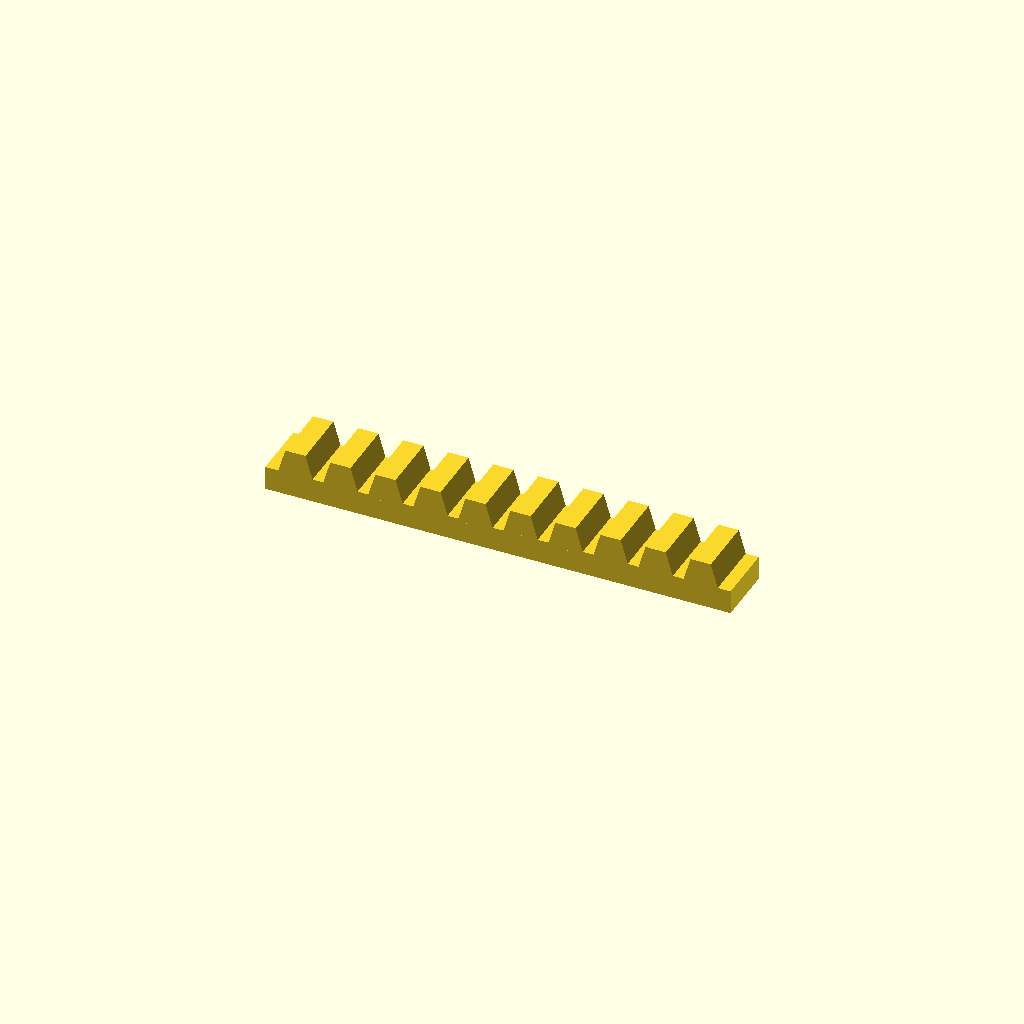
Cell 1 — every parameter at its default value.
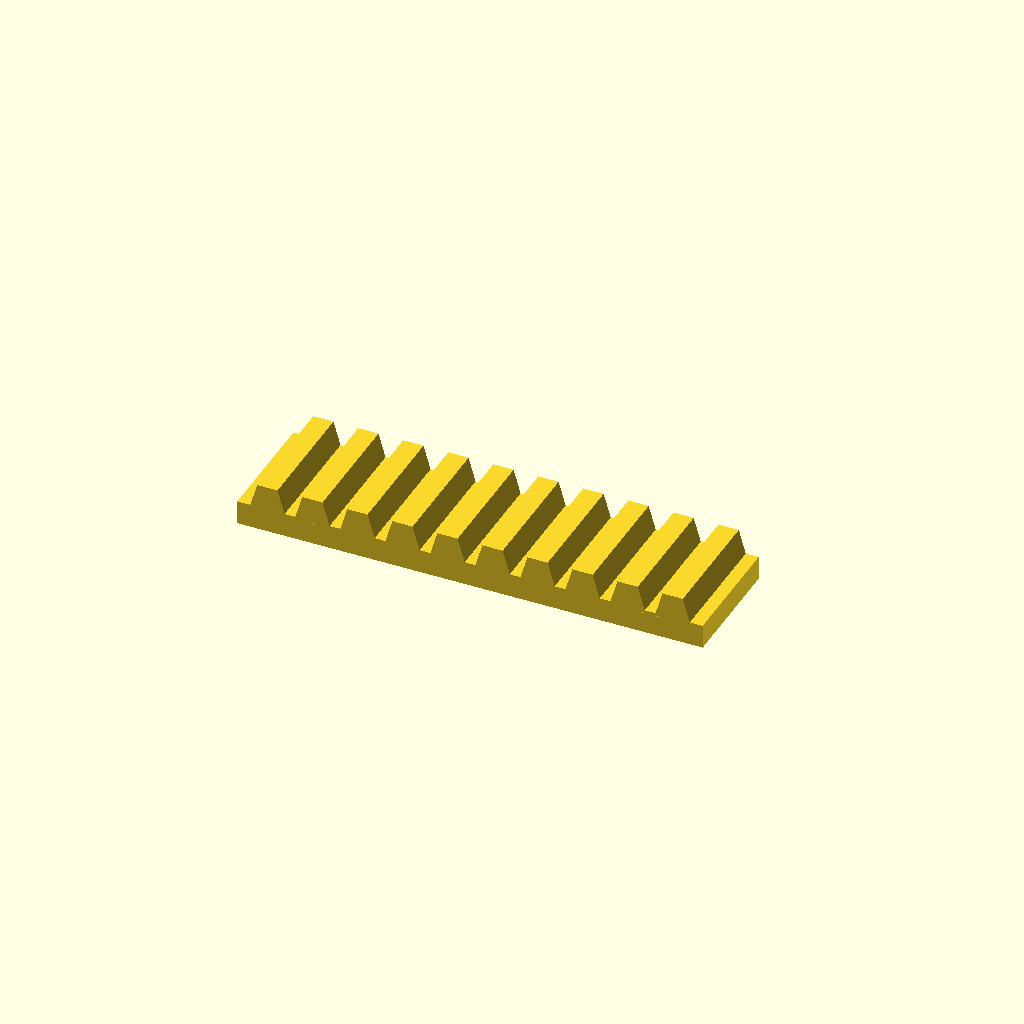
Cell 2: the same model with bar_w = 40.
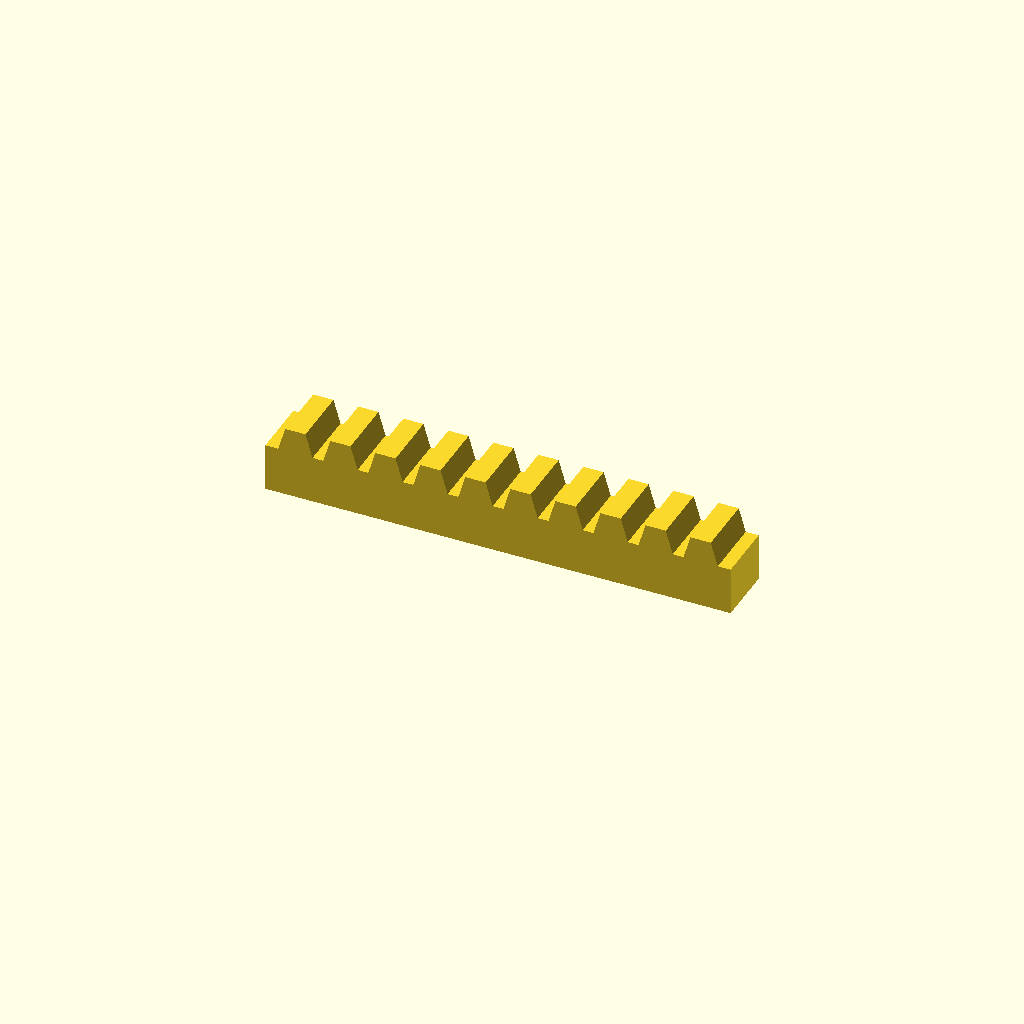
Cell 3 — bar_h set to 16, the other parameters unchanged.
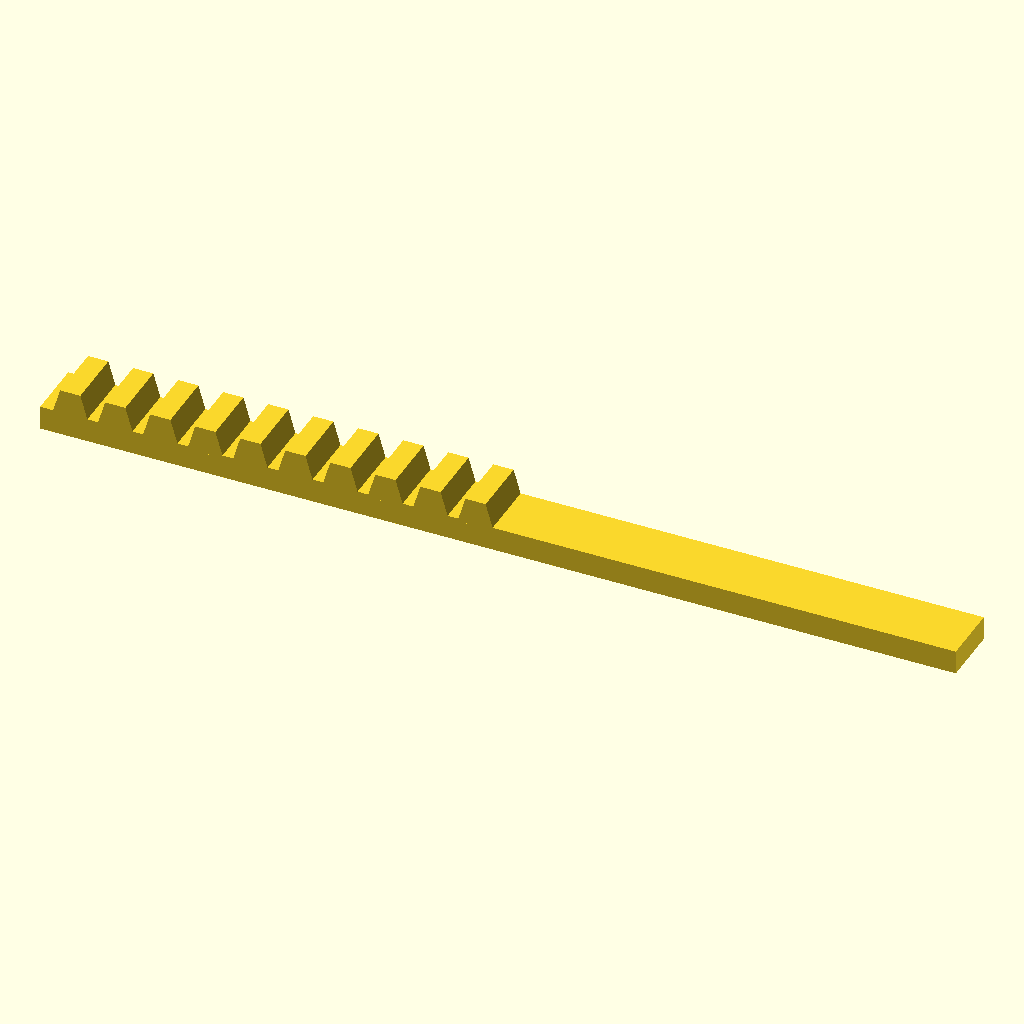
Cell 4: the same model with teeth = 20.
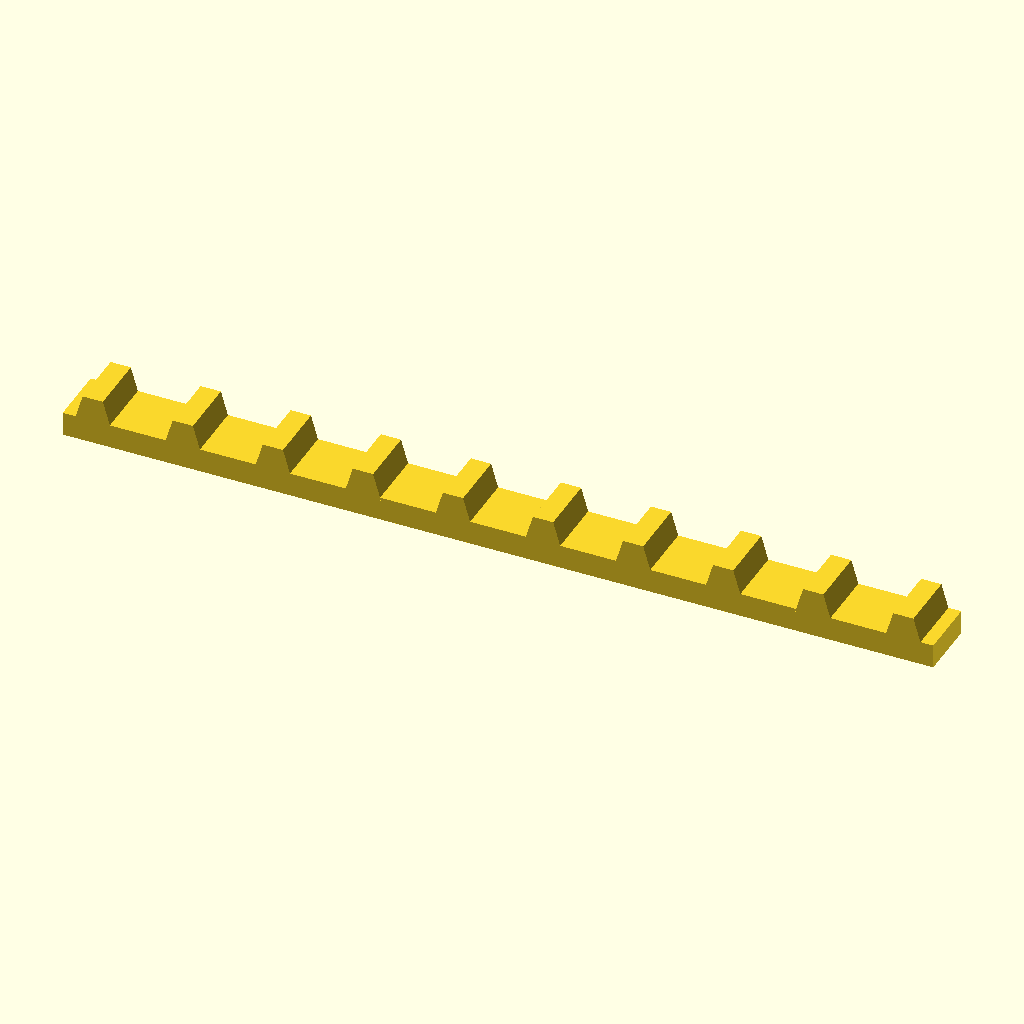
Cell 5: the same model with pitch = 30.
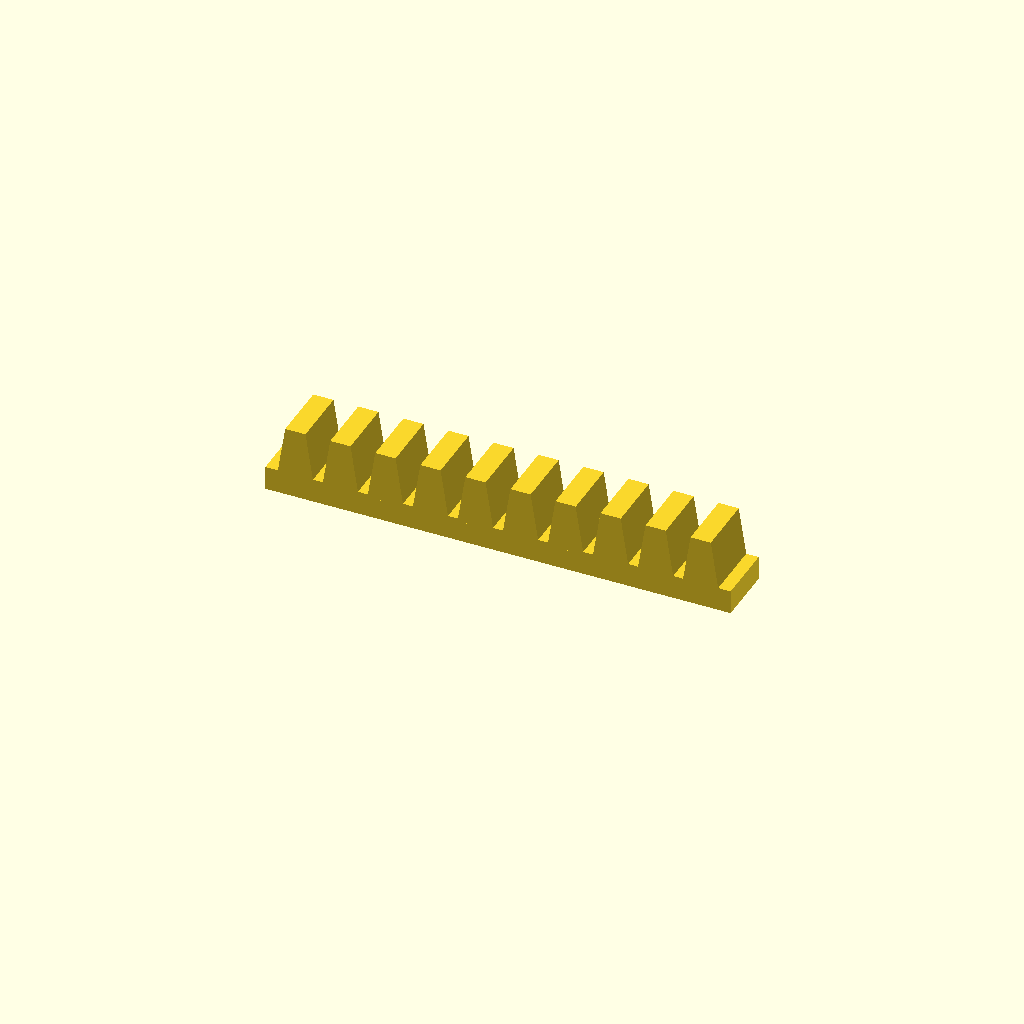
Cell 6: the same model with tooth_h = 16.
One fixed orthographic camera (rotation 55°, 0°, 25°; colour scheme Cornfield) for every cell.
Source of the model, optional_data/data/place1/rackbars/part_0125.scad:
$fn = 32;

// ----------------------------------------------------------------------
// Toothed rack, 10 teeth
// 15 mm pitch, 8 mm teeth
// ----------------------------------------------------------------------

// --- parameters (mm) ---
bar_w = 20;      // bar width (Y)
bar_h = 8;       // bar height (Z)
teeth = 10;      // number of teeth
pitch = 15;      // tooth pitch
tooth_h = 8;     // tooth height above the bar
root_w = 12;     // tooth width at the root
crest_w = 6.75;  // tooth width at the crest

// --- derived feature positions (mm) ---
span = (teeth - 1) * pitch;  // = 135   distance between the outer teeth
bar_l = span + root_w + 8;   // = 155   bar length: teeth plus 4 mm at each end
tooth_x = -span / 2;         // = -67.5   X of the first tooth
height = bar_h + tooth_h;    // = 16   overall height
feature_centers = [
  [tooth_x + 0 * pitch, -bar_w / 2],
  [tooth_x + 1 * pitch, -bar_w / 2],
  [tooth_x + 2 * pitch, -bar_w / 2],
  [tooth_x + 3 * pitch, -bar_w / 2],
  [tooth_x + 4 * pitch, -bar_w / 2],
  [tooth_x + 5 * pitch, -bar_w / 2],
  [tooth_x + 6 * pitch, -bar_w / 2],
  [tooth_x + 7 * pitch, -bar_w / 2],
  [tooth_x + 8 * pitch, -bar_w / 2],
  [tooth_x + 9 * pitch, -bar_w / 2]
];   // tooth centre line, drives the tooth loop

// bar with a rack of teeth, one extruded trapezoium per centre
module rack_tooth() {
  linear_extrude(height = bar_w)
    polygon(points = [
      [0, 0],
      [root_w, 0],
      [root_w / 2 + crest_w / 2, tooth_h + 1],
      [root_w / 2 - crest_w / 2, tooth_h + 1]
    ]);
}

union() {
  translate([-bar_l / 2, -bar_w, 0]) cube([bar_l, bar_w, bar_h]);
  for (centre = feature_centers)
    translate([centre[0] - root_w / 2, 0, bar_h - 1]) rotate([90, 0, 0]) rack_tooth();
}
Customizer parameters (derived from the source; name, type, default, range or options):
bar_w: number, default 20
bar_h: number, default 8
teeth: number, default 10
pitch: number, default 15
tooth_h: number, default 8
root_w: number, default 12
crest_w: number, default 6.75
